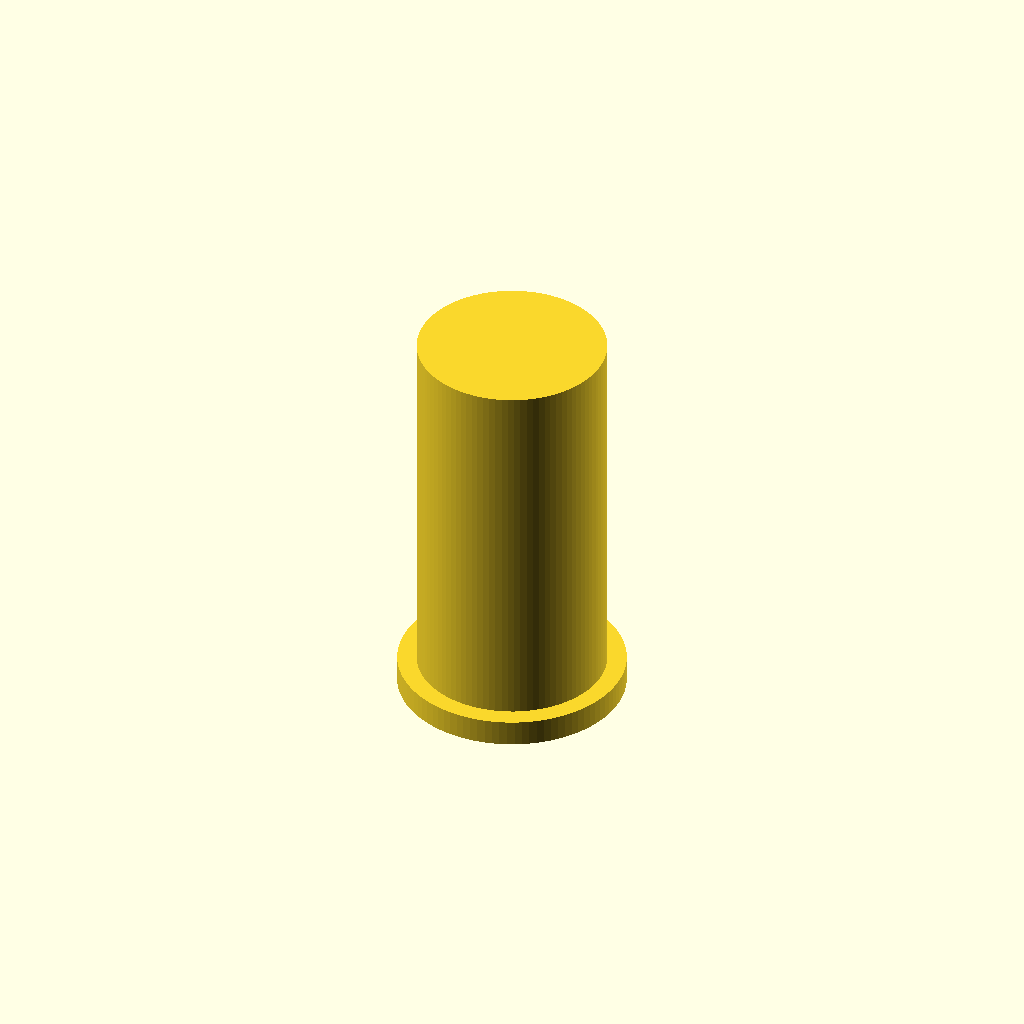
Cell 1 — every parameter at its default value.
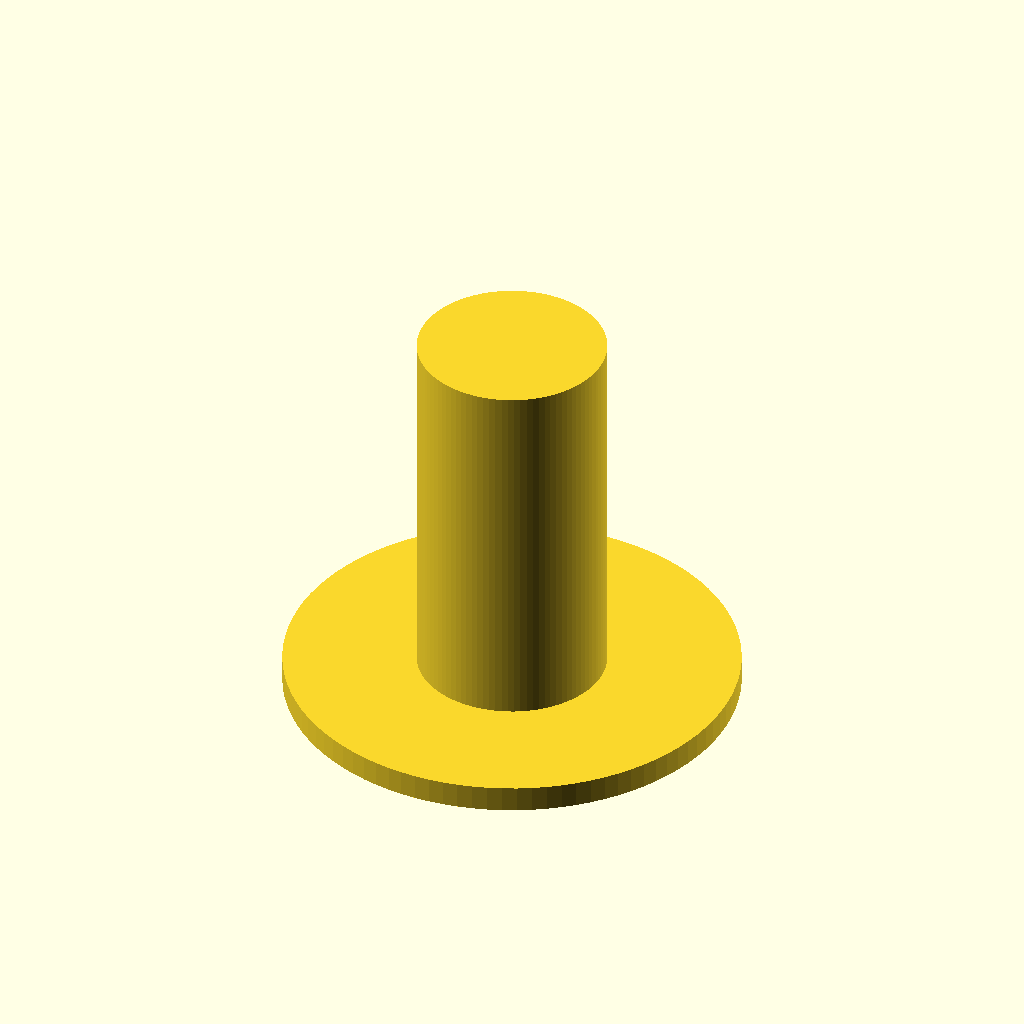
Cell 2 — collar_d set to 26, the other parameters unchanged.
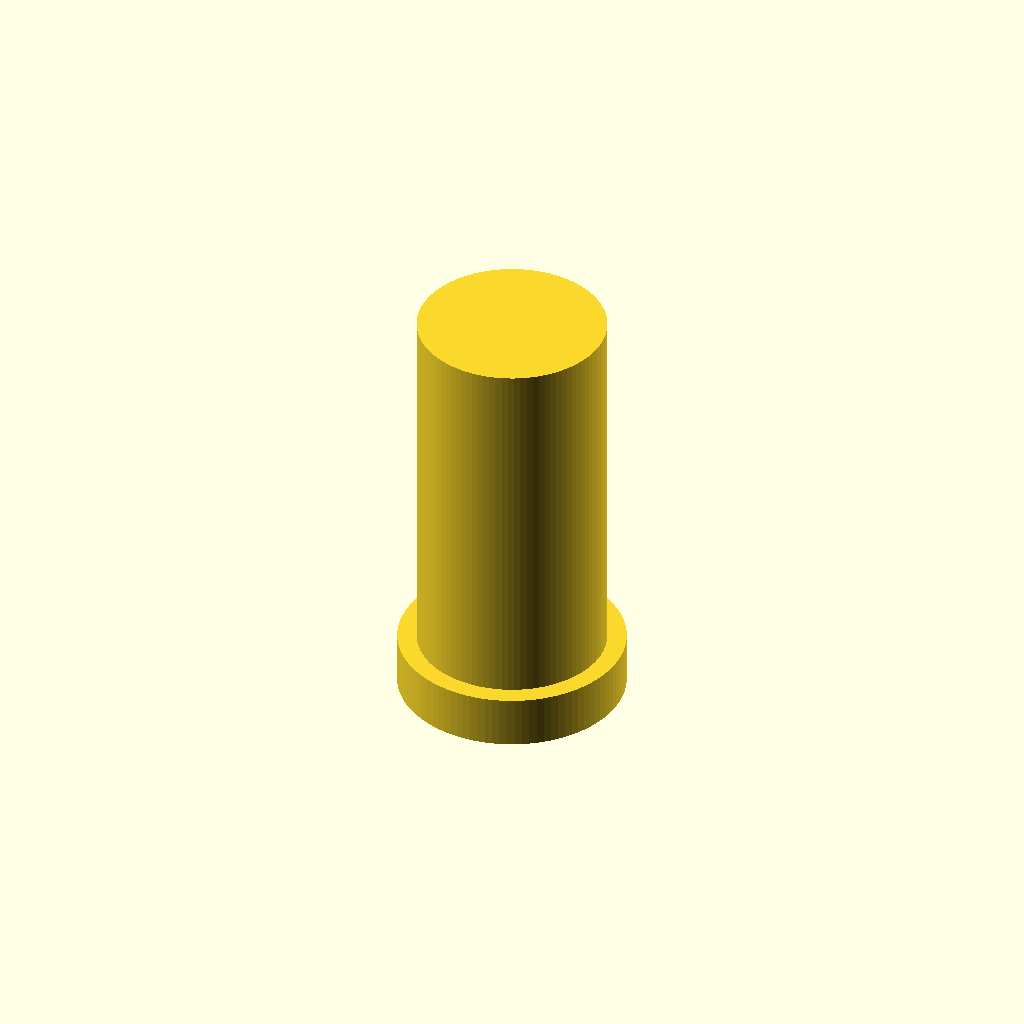
Cell 3: the same model with collar_h = 3.
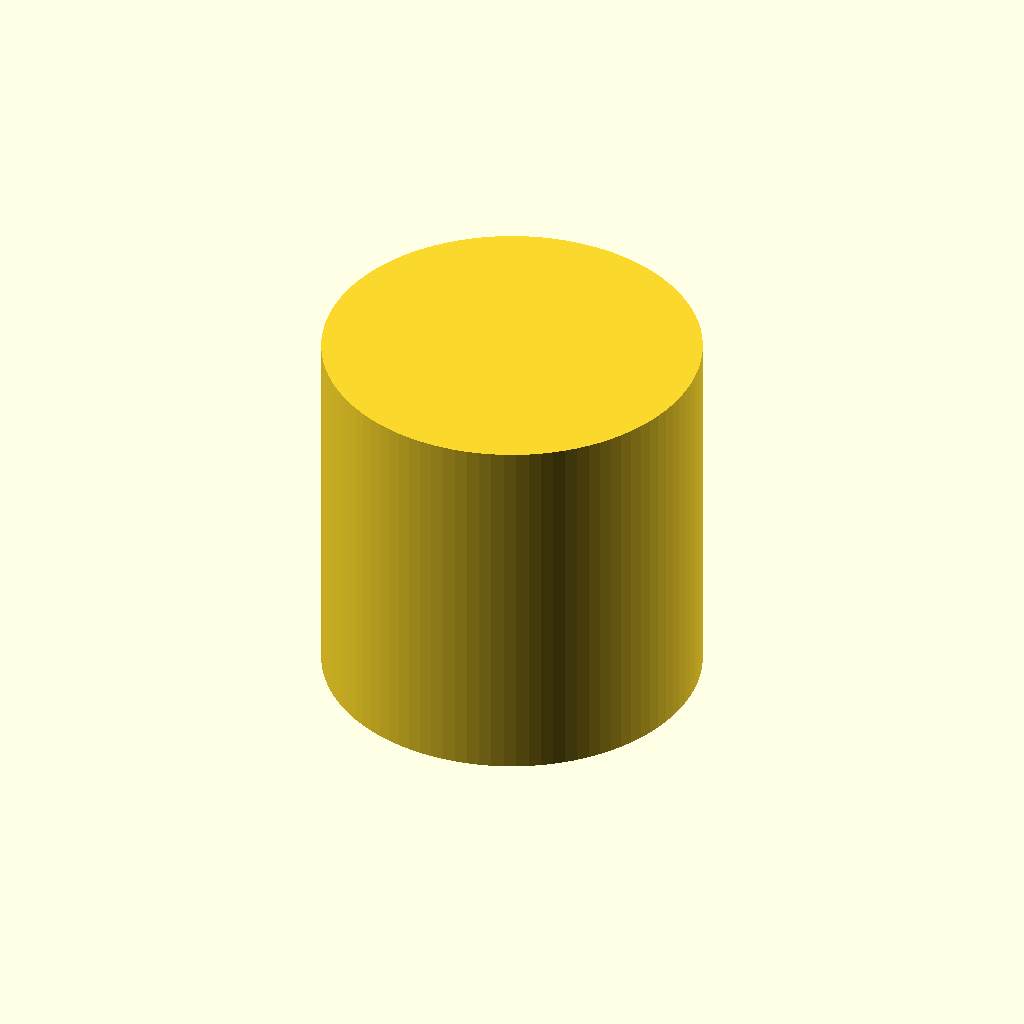
Cell 4: sleeve_od = 21.6 (everything else at default).
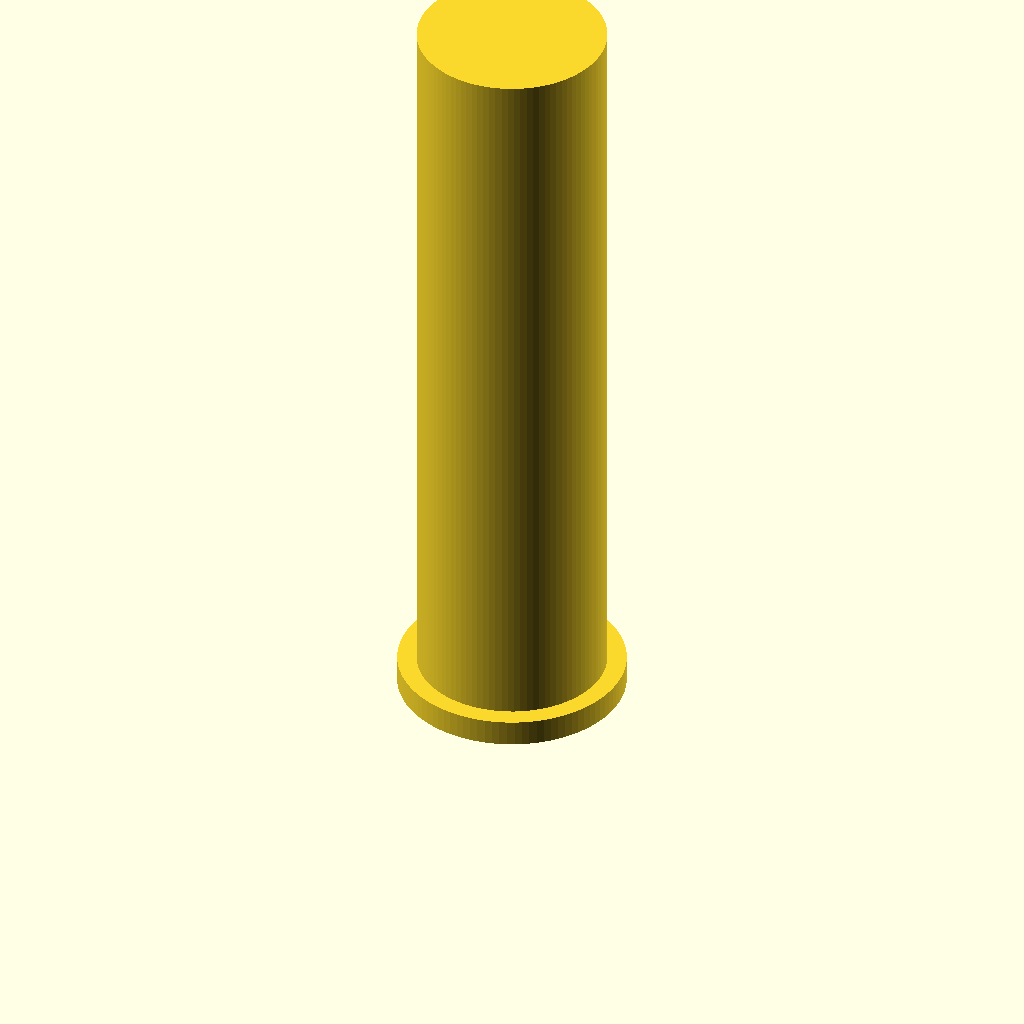
Cell 5: sleeve_top_z = 43 (everything else at default).
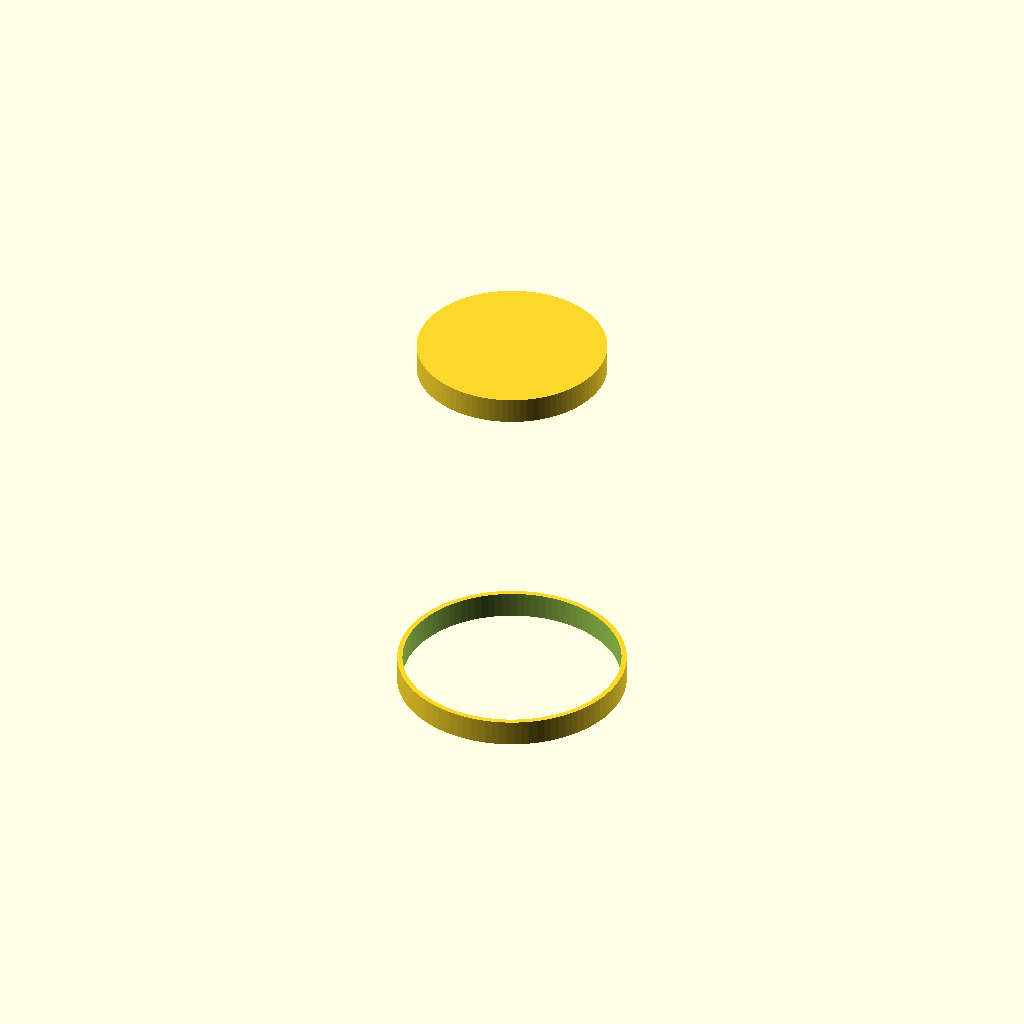
Cell 6: the same model with bore_d = 12.4.
All cells are drawn from one camera (rotation 55°, 0°, 25°, orthographic, colour scheme Cornfield), so only the parameter changes between them.
OpenSCAD source file bench/results/gpu-v11s1-h1-g9/code/scadcoder-v11s1/pcr_tube_adapter_s2_a2.scad:
// Adapter sleeve: 0.2 mL PCR tube in a 1.5 mL tube rack hole
// Print orientation: collar on the bed (z = 0), sleeve body builds upward.

$fn = 96;

// ---- Dimensions (mm) ----
collar_d      = 13;    // collar outer diameter
collar_h      = 1.5;   // collar thickness (z = 0 to 1.5)
sleeve_od     = 10.8;  // sleeve body outer diameter
sleeve_top_z  = 21.5;  // top of sleeve body (z)
bore_d        = 6.2;   // through-bore diameter
eps           = 0.5;   // cutter overshoot past faces

total_h = sleeve_top_z + eps;  // full height for the through-bore

difference() {
    union() {
        // Collar
        cylinder(d = collar_d, h = collar_h);
        // Sleeve body (slightly overlaps collar for a clean union)
        translate([0, 0, collar_h - 0.01])
            cylinder(d = sleeve_od, h = sleeve_top_z + 0.01);
    }
    // Straight through-bore
    translate([0, 0, -eps])
        cylinder(d = bore_d, h = total_h);
}
Customizer parameters (derived from the source; name, type, default, range or options):
collar_d: number, default 13
collar_h: number, default 1.5
sleeve_od: number, default 10.8
sleeve_top_z: number, default 21.5
bore_d: number, default 6.2
eps: number, default 0.5
